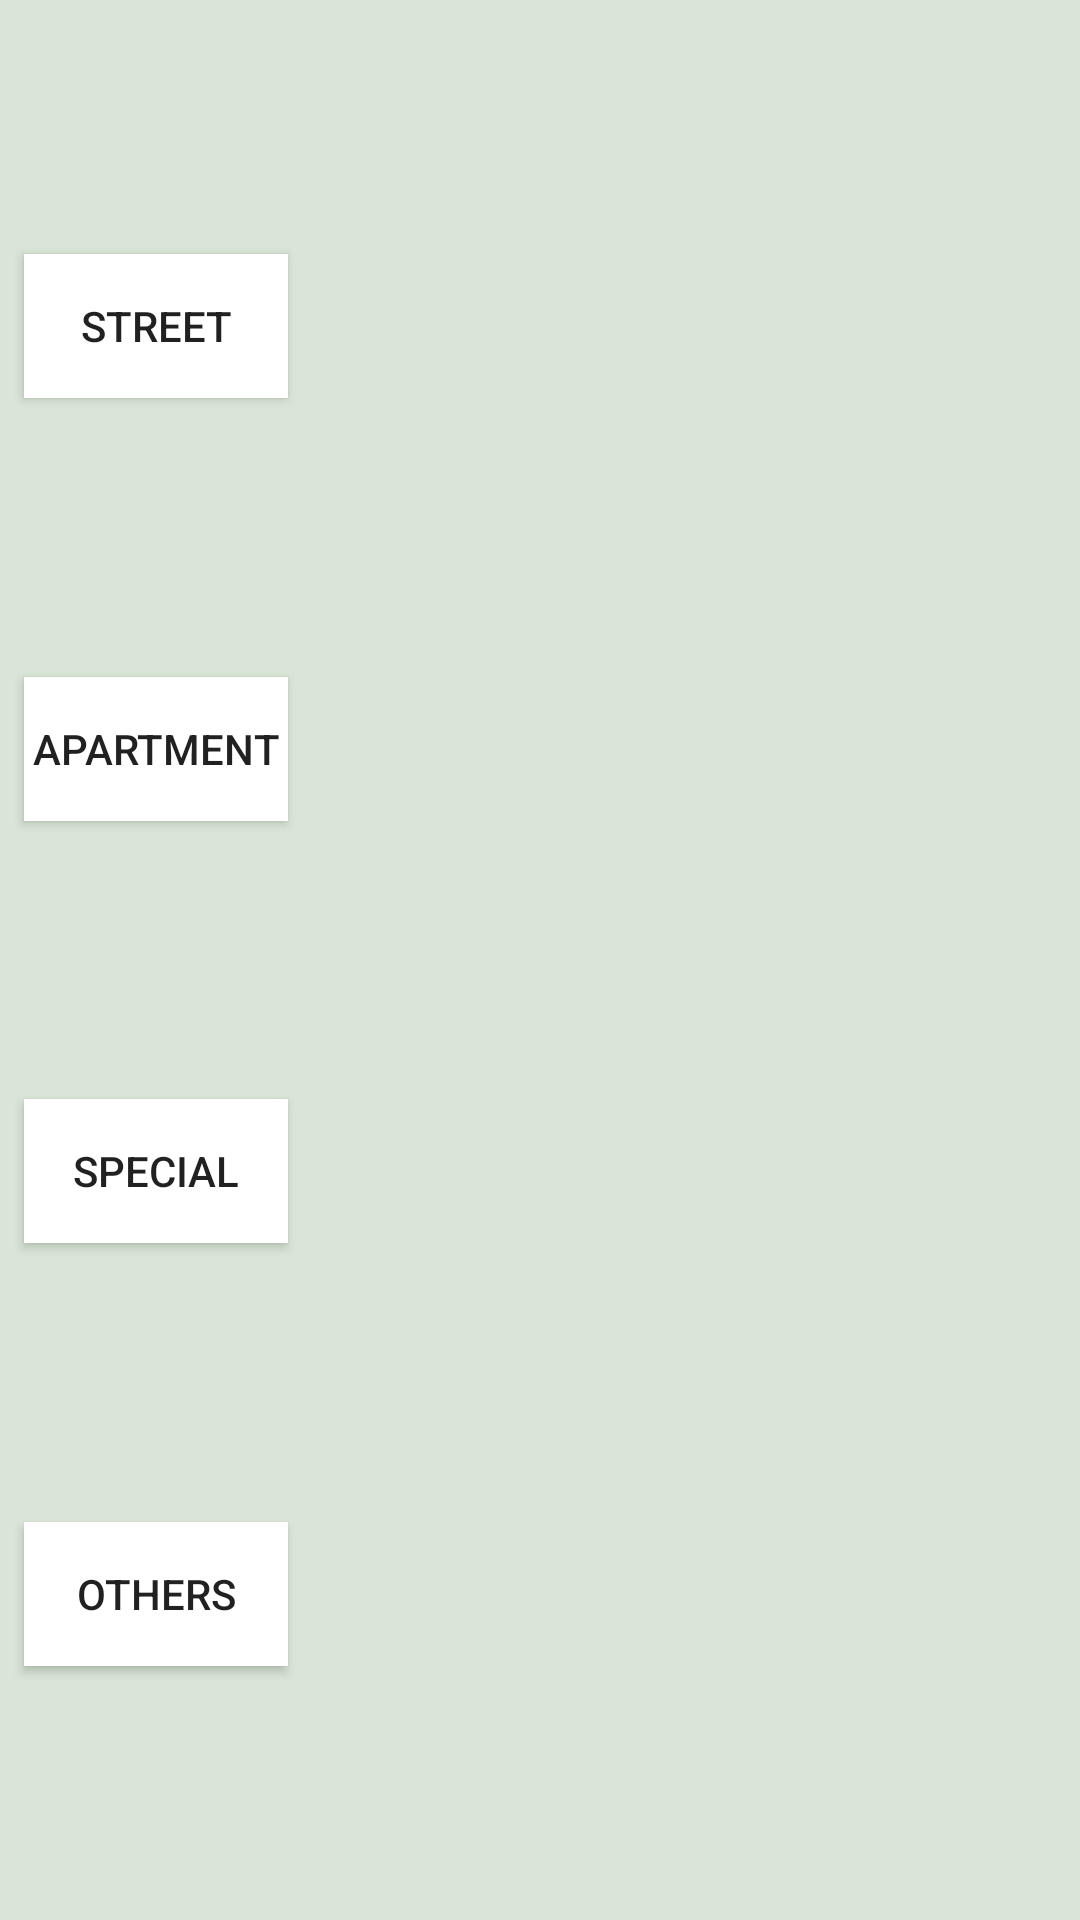

The Android layout XML behind this screen, and the referenced resources:
<!-- AndroidManifest.xml: application theme AppTheme -->
<!-- res/layout/pop_menu_view.xml -->
<?xml version="1.0" encoding="utf-8"?>
<android.support.constraint.ConstraintLayout xmlns:android="http://schemas.android.com/apk/res/android"
    android:layout_width="wrap_content"
    android:layout_height="wrap_content"
    xmlns:app="http://schemas.android.com/apk/res-auto"
    android:background="@color/popMenuWhite"
    android:orientation="horizontal">

    <Button
        android:id="@+id/streetButton"
        android:layout_width="wrap_content"
        android:layout_height="wrap_content"
        android:background="@drawable/button_press"
        android:layout_marginStart="8dp"
        android:layout_marginTop="8dp"
        android:layout_marginBottom="8dp"
        android:text="street"
        app:layout_constraintTop_toTopOf="parent"
        app:layout_constraintStart_toStartOf="parent"
        app:layout_constraintBottom_toTopOf="@id/apartmentButton"/>

    <Button
        android:id="@+id/apartmentButton"
        android:layout_width="wrap_content"
        android:layout_height="wrap_content"
        android:background="@drawable/button_press"
        android:layout_marginStart="8dp"
        android:layout_marginTop="8dp"
        android:layout_marginBottom="8dp"
        android:text="apartment"
        app:layout_constraintTop_toBottomOf="@id/streetButton"
        app:layout_constraintStart_toStartOf="parent"
        app:layout_constraintBottom_toTopOf="@id/specialBuildingButton"/>

    <Button
        android:id="@+id/specialBuildingButton"
        android:layout_width="wrap_content"
        android:layout_height="wrap_content"
        android:background="@drawable/button_press"
        android:layout_marginStart="8dp"
        android:layout_marginTop="8dp"
        android:layout_marginBottom="8dp"
        android:text="special"
        app:layout_constraintTop_toBottomOf="@id/apartmentButton"
        app:layout_constraintStart_toStartOf="parent"
        app:layout_constraintBottom_toTopOf="@id/otherBuildingButton"/>

    <Button
        android:id="@+id/otherBuildingButton"
        android:layout_width="wrap_content"
        android:layout_height="wrap_content"
        android:background="@drawable/button_press"
        android:layout_marginStart="8dp"
        android:layout_marginTop="8dp"
        android:layout_marginBottom="8dp"
        android:text="others"
        app:layout_constraintTop_toBottomOf="@id/specialBuildingButton"
        app:layout_constraintStart_toStartOf="parent"
        app:layout_constraintBottom_toBottomOf="parent"/>

    <GridView
        android:id="@+id/popGridView"
        android:layout_width="270dp"
        android:layout_height="250dp"
        android:layout_margin="8dp"
        android:gravity="center"
        android:horizontalSpacing="10dp"
        android:numColumns="2"
        android:scrollbars="vertical"
        android:stretchMode="columnWidth"
        android:verticalSpacing="20dp"
        app:layout_constraintTop_toTopOf="parent"
        app:layout_constraintBottom_toBottomOf="parent"
        app:layout_constraintStart_toEndOf="@id/apartmentButton"
        app:layout_constraintEnd_toEndOf="parent"/>


</android.support.constraint.ConstraintLayout>
<!-- resources referenced by this layout -->
<resources>
  <color name="popMenuWhite">#d9e6d7</color>
  <!-- drawable button_press (drawable) -->
  <?xml version="1.0" encoding="utf-8"?>
  <selector xmlns:android="http://schemas.android.com/apk/res/android">
      <item
          android:state_pressed="true"
          android:drawable="@android:color/darker_gray" />
      <item
          android:state_selected="true"
          android:drawable="@color/popButtonPressed"/>
      <item
          android:drawable="@android:color/white"/>
  </selector>
  <style name="AppTheme" parent="Theme.AppCompat.Light.DarkActionBar">
          
          <item name="colorPrimary">@color/colorPrimary</item>
          <item name="colorPrimaryDark">@color/colorPrimaryDark</item>
          <item name="colorAccent">@color/colorAccent</item>
      </style>
  <color name="popButtonPressed">#696969</color>
  <color name="colorPrimary">#FF5050</color>
  <color name="colorPrimaryDark">#00574B</color>
  <color name="colorAccent">#D81B60</color>
</resources>
